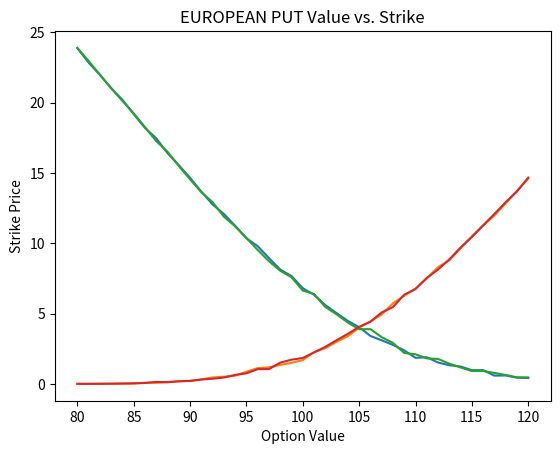

Write Python code to recreate this figure.
# -*- coding: utf-8 -*-
"""
Created on Fri Jan  7 21:01:39 2022

[redacted]

[redacted]
[redacted]
"""
from datetime import datetime
import numpy as np


def generate_std_norm(n, m, anti_paths=True, mo_match=True):
    """Generate a matrix of random draws from a standard normal distribution.

    Parameters
    ----------
    n : int
        The number of rows in the random matrix.
    m : int
        The number of columns in the random matrix.
    anti_paths : bool
        Whether or not to set half (must be even number of columns) of the
        random column vectors as the negative of the other half i.e. mirror
        half the paths. Default is True.
    mo_match : bool
        Whether or not to standardize the first and second moments (mean and
        standard deviation) of the random matrix. Default is True.

    Returns
    -------
    std_norms : numpy.ndarray
        A matrix of pseudo-random draws from a N(0, 1) distribution.

    """

    if anti_paths is True:
        assert m % 2 == 0, 'Argument "anti_paths" is only valid for ' \
                           'even numbers!'
        std_norms = np.random.standard_normal(size=(n, int(m/2)))
        std_norms = np.concatenate((std_norms, -std_norms), axis=1)
    else:
        std_norms = np.random.standard_normal(size=(n, m))
    if mo_match is True:
        std_norms = (std_norms - std_norms.mean()) / std_norms.std()

    return std_norms


def generate_gbm_paths(spot0, r, vol, periods, steps, num_paths, 
                       anti_paths=False, mo_match=True):
    """This generates geometric Brownian Motion paths of 
    prices/values/levels of an asset/portfolio/index using Monte Carlo 
    simulation.

    CAUTION: this produces a num_paths x (steps + 1) array. Using large values
    can generate matrices too large to fit in memory, or can cause slow downs.

    Parameters
    ----------
    spot0 : float
        Initial value.
    r : float
        The risk-free rate.
    vol : float
        The volatility (standard deviation) of returns over a period.
    periods : float
        Number of periods being simulated.
    steps : int
        Total number of time steps to break up the simulation over.
    num_paths : int
        The number of simulated paths to generate.
    anti_paths : bool
        Whether to use anti-paths in the Monte Carlo simulation. Default is
        True.
    mo_match : bool
        Whether to use moment matching in the Monte Carlo simulation. Default
        is True

    Returns
    -------
    paths : numpy ndarray, shape(steps + 1, num_paths)
        The simulated paths.

    """
    paths = np.zeros(shape=(steps+1, num_paths))
    paths[0, :] = spot0
    dt = periods / steps
    B_t = generate_std_norm(steps, num_paths, anti_paths, mo_match)
    for t in range(1, steps + 1):
        paths[t, :] = paths[t-1, :] * np.exp(
            (r - 0.5 * vol**2)*dt + vol*np.sqrt(dt)*B_t[t-1, :]
        )
    
    return paths


def check_option_params(opt_type, 
                        spot0, 
                        strike, 
                        r, 
                        vol, 
                        exercise,
                        start_date,
                        expire_date,
                        instr_yield
                        ):
    assert opt_type in ['call', 'put'], 'Valid arguments for opt_type ' \
        f'are "call" and "put". You passed {opt_type}.'
    assert isinstance(spot0, int) or isinstance(spot0, float), 'Valid ' \
        f'arguments for spot0 are of type int or float. You passed {spot0} ' \
        f'of type {type(spot0)}.'
    assert isinstance(strike, int) or isinstance(strike, float), '' \
        'Valid arguments for strike are of type int or float. You passed ' \
        f'{strike} of type {type(strike)}.'
    assert isinstance(r, float), 'Valid arguments for r are of type ' \
        f'float. You passed {r} of type {type(r)}.'
    assert isinstance(vol, float), 'Valid arguments for vol are of ' \
        f'type float. You passed {vol} of type {type(vol)}.'
    assert exercise in ['american', 'european'], 'Valid arguments for ' \
        f'exercise are "american" and "european". You passed {exercise}.'
    assert isinstance(start_date, datetime), 'Valid arguments for ' \
        'start_date are of time datetime.datetime. You passed ' \
        f'{start_date} of type {type(start_date)}.'
    assert isinstance(expire_date, datetime), 'Valid arguments for ' \
        'start_date are of time datetime.datetime. You passed ' \
        f'{expire_date} of type {type(expire_date)}.'
    assert isinstance(instr_yield, float) or instr_yield is None, 'Valid ' \
        'arguments for instr_yield are of type float. You passed ' \
        f'{instr_yield} of type {type(instr_yield)}.'
    return


class Option(object):
    """
    
    Initalized Attributes
    ---------------------
    opt_type : str
        Either "call" or "put".
    spot0 : int or float
        The initial value of the asset.
    strike : int or float
        The strike price of the option.
    r : float
        The risk-free rate.
    vol : float
        The standard deviation of the asset.
    exercise : str
        Type of exercise of the option. Valid arguments are "american" and
        "european".
    start_date : datetime.datetime
        The date at which you are pricing the option.
    expire_date : datetime.datetime
        The date at which the option expires
    year_delta : float
        The time between start_date and expire_date measured in years.
    instr_yield : float
        Yield of the asset.

    Methods
    -------
    copy: Returns an object of class Option with the same attributes.

    """
    def __init__(self,
                 opt_type,
                 spot0, strike,
                 r,
                 vol,
                 exercise,
                 start_date,
                 expire_date,
                 instr_yield=None
                 ):
        check_option_params(
            opt_type=opt_type,
            spot0=spot0,
            strike=strike,
            r=r,
            vol=vol,
            exercise=exercise,
            start_date=start_date,
            expire_date=expire_date,
            instr_yield=instr_yield
            )
        self.opt_type = opt_type
        self.spot0 = spot0
        self.strike = strike
        self.r = r
        self.vol = vol
        self.exercise = exercise
        self.start_date=start_date,
        self.expire_date=expire_date,
        self.year_delta=(expire_date - start_date).days / 365
        self.instr_yield = instr_yield
        return


    def copy(self):
        return Option(
            opt_type=self.opt_type,
            spot0=self.spot0,
            strike=self.strike,
            r=self.r,
            vol=self.vol,
            exercise=self.exercise,
            start_date=start_date,
            expire_date=self.expire_date,
            instr_yield=self.instr_yield
            )


    def price_mc(self, 
                 steps, 
                 num_paths, 
                 anti_paths=False, 
                 mo_match=True,
                 save_paths=False
                 ):
        """
        

        steps : int
            Total number of time steps to break up the simulation over.
        num_paths : int
            The number of simulated paths to generate.
        anti_paths : bool
            Whether to use anti-paths in the Monte Carlo simulation. Default
            is True.
        mo_match : bool
            Whether to use moment matching in the Monte Carlo simulation. 
            Default is True
        save_paths : bool
            Whether or not to save the paths to the Option object. Default is
            False.

        Returns
        -------
        float
            The Monte Carlo estimate of the value of a European option.
    
        """
        if self.opt_type == 'american':
            self.value = self.__price_american_mc(
                            steps=steps, 
                            num_paths=num_paths, 
                            anti_paths=anti_paths, 
                            mo_match=mo_match,
                            save_paths=save_paths
                            )
        else:  # If the exercise is 'european'
            self.value = self.__price_european_mc(
                            steps=steps, 
                            num_paths=num_paths, 
                            anti_paths=anti_paths, 
                            mo_match=mo_match,
                            save_paths=save_paths
                            )
        return self.value
        

    
    def __price_european_mc(self, 
                            steps, 
                            num_paths, 
                            anti_paths=False, 
                            mo_match=True,
                            save_paths=False
                            ):
        """Estimates the value of an European option. An analytic formula 
        exists and is prefered.
    
        Parameters
        ----------
        steps : int
            Total number of time steps to break up the simulation over.
        num_paths : int
            The number of simulated paths to generate.
        anti_paths : bool
            Whether to use anti-paths in the Monte Carlo simulation. Default
            is True.
        mo_match : bool
            Whether to use moment matching in the Monte Carlo simulation. 
            Default is True
        save_paths : bool
            Whether or not to save the paths to the Option object. Default is
            False.
    
        Returns
        -------
        float
            The Monte Carlo estimate of the value of a European option.
    
        """
    
        paths = generate_gbm_paths(
            self.spot0, self.r, self.vol, self.year_delta, 
            steps, num_paths, anti_paths, mo_match
            )
    
        if self.opt_type == 'call':
            payoffs = np.maximum(paths[-1, :] - self.strike, 0)
        else:
            payoffs = np.maximum(self.strike - paths[-1, :], 0)

        if save_paths:
            self.sim_paths = paths
    
        return np.exp(-self.r * self.year_delta) * np.mean(payoffs)
    
    
    def __price_american_mc(self, 
                            steps, 
                            num_paths, 
                            anti_paths=False, 
                            mo_match=True,
                            save_paths=False
                            ):
        """Estimates the value of an American option. Using Least-Squares 
        Monte Carlo.
    
        Parameters
        ----------
        steps : int
            Total number of time steps to break up the simulation over.
        num_paths : int
            The number of simulated paths to generate.
        anti_paths : bool
            Whether to use anti-paths in the Monte Carlo simulation. Default
            is True.
        mo_match : bool
            Whether to use moment matching in the Monte Carlo simulation. 
            Default is True.
        save_paths : bool
            Whether or not to save the paths to the Option object. Default is
            False.
    
        Returns
        -------
        float
            The Monte Carlo estimate of the value of an American call option.
    
        """
        K = self.strike
        spot0 = self.spot0
        r = self.r
        vol = self.vol
        periods = self.year_delta
        opt_type = self.opt_type
    
        df = np.exp(-r * periods/steps)
        paths = generate_gbm_paths(
            spot0, r, vol, periods, steps, num_paths, anti_paths, mo_match
            )
    
        if opt_type == 'call':
            payoffs = np.maximum(paths - K, 0)
        else:
            payoffs = np.maximum(K - paths, 0)
    
        V = np.copy(payoffs)
    
        for t in range(steps - 1, 0, -1):
            reg = np.polyfit(paths[t, :], V[t+1, :] * df, 3)
            C = np.polyval(reg, paths[t, :])
            V[t, :] = np.where(C > payoffs[t], V[t+1, :] * df, payoffs[t, :])

        if save_paths:
            self.sim_paths = paths

        return df * np.mean(V[1, :])


###
# Testing
###
from matplotlib import pyplot as plt


def plot_sim_paths(num_steps, 
                   option, 
                   title='Simulated Price Paths for {exercise} {opt_type} Option', 
                   xlab='Time (Start = 0, Expiry = 1)', 
                   ylab='Asset Price', 
                   add_strike=True,
                   **kwargs
                   ):

    if title == 'Simulated Price Paths for {exercise} {opt_type} Option':
        title = title.format(
            exercise=option.exercise.upper(),
            opt_type=option.opt_type.upper()
            )

    x = np.arange(0, num_steps + 1) / num_steps
    plt.plot(x, option.sim_paths)
    plt.xlabel(xlab)
    plt.ylabel(ylab)
    plt.title(title)

    if add_strike:
        plt.hlines(
            option.strike, xmin=np.min(x), xmax=np.max(x), zorder=len(x) + 1,
            **kwargs
            )
        plt.legend()
    
    plt.show();

    return


spot0 = 100
call_strike = 110
put_strike = 95
r = 0.05
vol = 0.1
start_date = datetime(year=2022, month=1, day=1)
expire_date = datetime(year=2023, month=1, day=1)

steps = 50
num_paths = 1000
anti_paths = True
mo_match = True
save_paths = True

"""
american_call = Option(
    'call', spot0, call_strike, r, vol, 'american', start_date, expire_date
    )
american_put = Option(
    'put', spot0, put_strike, r, vol, 'american', start_date, expire_date
    )
european_call = Option(
    'call', spot0, call_strike, r, vol, 'european', start_date, expire_date
    )
european_put = Option(
    'put', spot0, put_strike, r, vol, 'european', start_date, expire_date
    )

am_call_val = american_call.price_mc(
    steps, num_paths, anti_paths, mo_match, save_paths
    )
am_put_val = american_put.price_mc(
    steps, num_paths, anti_paths, mo_match, save_paths
    )
eur_call_val = european_call.price_mc(
    steps, num_paths, anti_paths, mo_match, save_paths
    )
eur_put_val = european_put.price_mc(
    steps, num_paths, anti_paths, mo_match, save_paths
    )

print(f'American Call Value: {am_call_val}')
print(f'American Put Value: {am_put_val}')
print(f'European Call Value: {eur_call_val}')
print(f'European Put Value: {eur_put_val}')

plot_sim_paths(
    steps, american_call, linestyles='dashed', color='k', label='Strike Price'
    )
plot_sim_paths(
    steps, american_put, linestyles='dashed', color='k', label='Strike Price'
    )
plot_sim_paths(
    steps, european_call, linestyles='dashed', color='k', label='Strike Price'
    )
plot_sim_paths(
    steps, european_put, linestyles='dashed', color='k', label='Strike Price'
    )
"""

def plot_value_vs_strike(strike_delta,
                         opt_type, 
                         spot0,
                         r, 
                         vol, 
                         exercise,
                         start_date,
                         expire_date,
                         steps,
                         num_paths,
                         anti_paths,
                         mo_match
                         ):
    strike_range = np.arange(spot0 - strike_delta, spot0 + strike_delta + 1)
    values = []
    for strike_price in strike_range:
        temp_option = Option(
        opt_type, spot0, int(strike_price), r, vol, exercise, start_date, expire_date
        )
        temp_val = temp_option.price_mc(
            steps, num_paths, anti_paths, mo_match, save_paths=False
            )
        values.append(temp_val)
    plt.plot(strike_range, values)
    plt.title(f'{exercise.upper()} {opt_type.upper()} Value vs. Strike')
    plt.xlabel('Option Value')
    plt.ylabel('Strike Price')
    plt.show();
    return

strike_delta = 20
plot_value_vs_strike(strike_delta=strike_delta,
                     opt_type='call', 
                     spot0=spot0,
                     r=r,
                     vol=vol,
                     exercise='american',
                     start_date=start_date,
                     expire_date=expire_date,
                     steps=steps,
                     num_paths=num_paths,
                     anti_paths=anti_paths,
                     mo_match=mo_match
                    )
plot_value_vs_strike(strike_delta=strike_delta,
                     opt_type='put', 
                     spot0=spot0,
                     r=r,
                     vol=vol,
                     exercise='american',
                     start_date=start_date,
                     expire_date=expire_date,
                     steps=steps,
                     num_paths=num_paths,
                     anti_paths=anti_paths,
                     mo_match=mo_match
                    )
plot_value_vs_strike(strike_delta=strike_delta,
                     opt_type='call', 
                     spot0=spot0,
                     r=r,
                     vol=vol,
                     exercise='european',
                     start_date=start_date,
                     expire_date=expire_date,
                     steps=steps,
                     num_paths=num_paths,
                     anti_paths=anti_paths,
                     mo_match=mo_match
                    )
plot_value_vs_strike(strike_delta=strike_delta,
                     opt_type='put', 
                     spot0=spot0,
                     r=r,
                     vol=vol,
                     exercise='european',
                     start_date=start_date,
                     expire_date=expire_date,
                     steps=steps,
                     num_paths=num_paths,
                     anti_paths=anti_paths,
                     mo_match=mo_match
                    )
